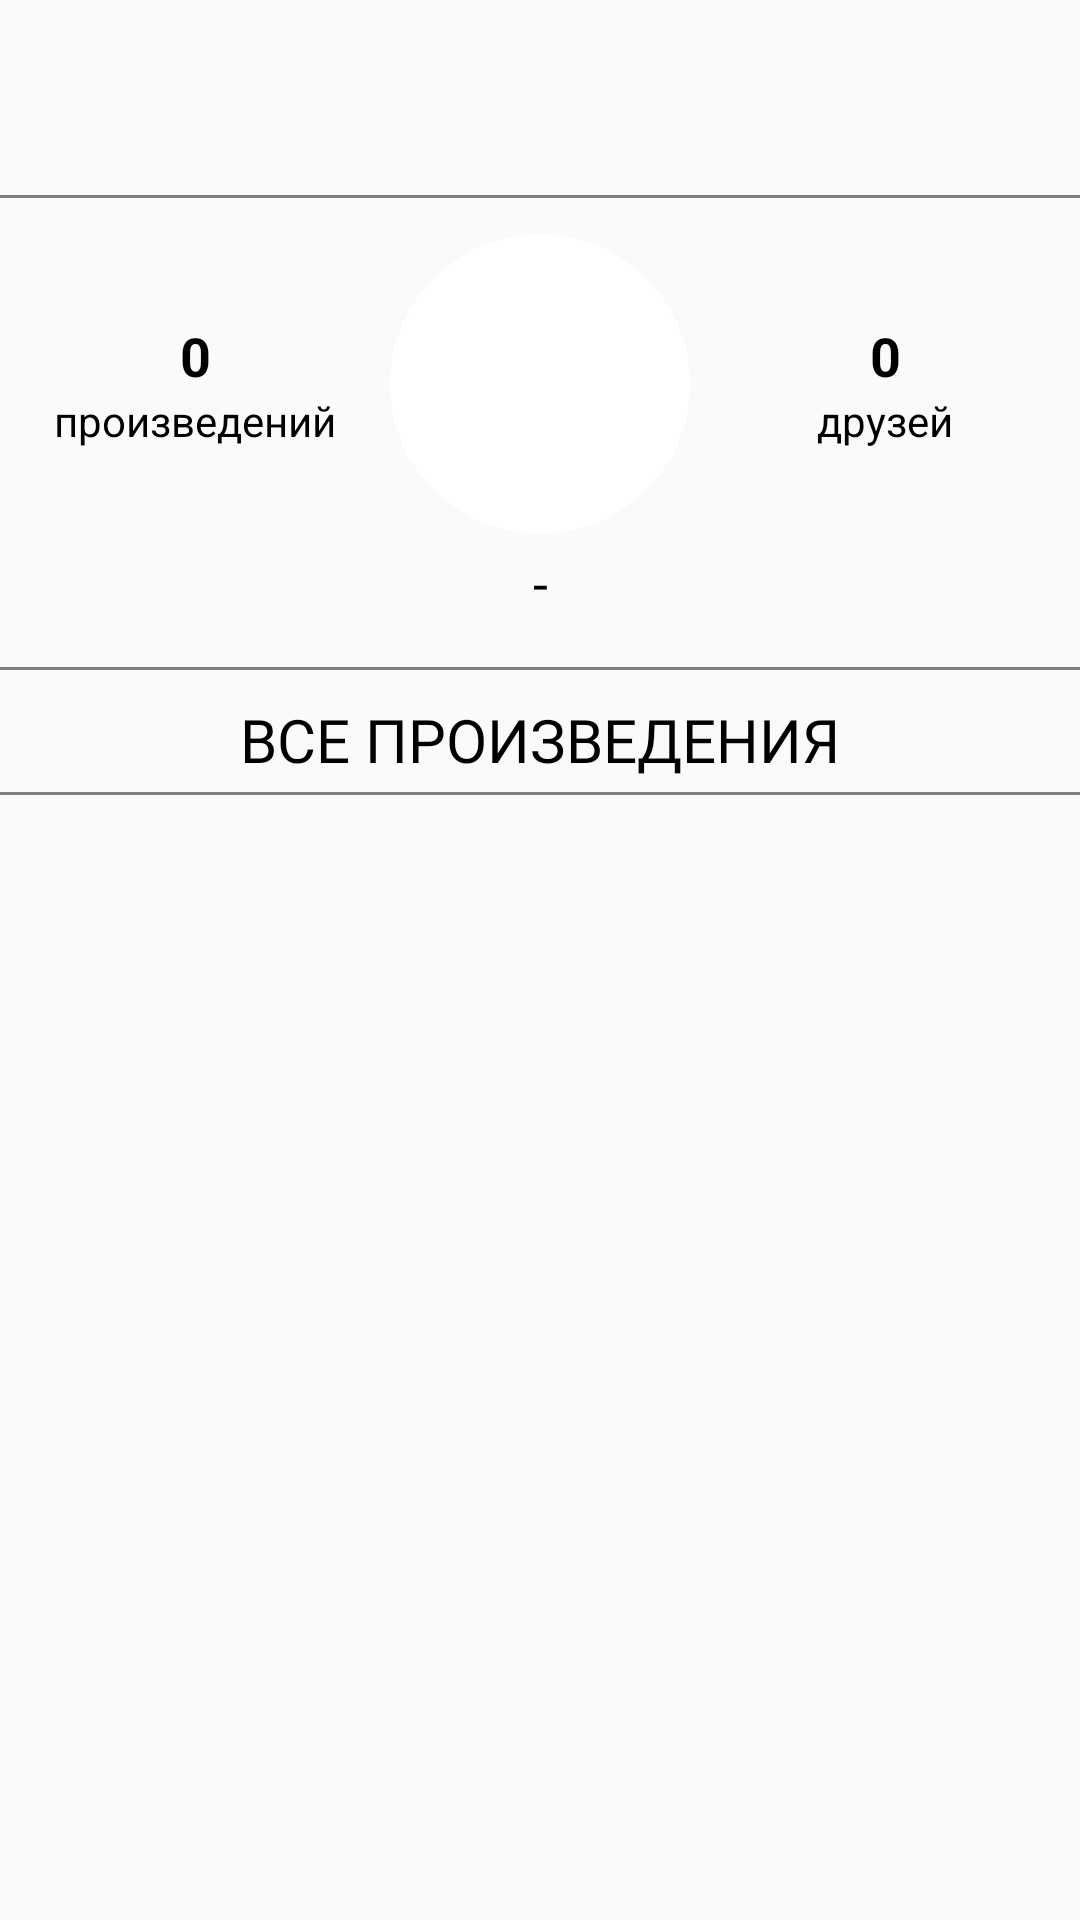

The Android layout XML behind this screen, and the referenced resources:
<!-- AndroidManifest.xml: application theme Theme.Poetress -->
<!-- res/layout/profile_another_person.xml -->
<?xml version="1.0" encoding="utf-8"?>
<androidx.constraintlayout.widget.ConstraintLayout
    xmlns:android="http://schemas.android.com/apk/res/android"
    xmlns:tools="http://schemas.android.com/tools"
    android:layout_width="match_parent"
    android:layout_height="match_parent"
    tools:context=".ui.feed.feed_main"
    android:id="@+id/main_constraint"
    xmlns:app="http://schemas.android.com/apk/res-auto"
    android:orientation="vertical">
    <androidx.constraintlayout.widget.ConstraintLayout
        android:id="@+id/topNav"
        android:layout_width="match_parent"
        android:layout_height="wrap_content"

        app:layout_constraintEnd_toEndOf="parent"
        app:layout_constraintStart_toStartOf="parent"
        app:layout_constraintTop_toTopOf="parent">
        <ImageView
            android:id="@+id/backButton"
            android:layout_width="32dp"
            android:layout_height="32dp"
            android:layout_marginStart="16dp"

            android:src="@drawable/ic_baseline_arrow_back_ios_24"
            app:tint="@color/grey"
            app:layout_constraintBottom_toBottomOf="parent"
            app:layout_constraintStart_toStartOf="parent"
            app:layout_constraintTop_toTopOf="parent" />
        <TextView
            android:id="@+id/name"
            android:layout_width="wrap_content"
            android:layout_height="0dp"
            android:text=""
            app:layout_constraintStart_toEndOf="@id/backButton"
            app:layout_constraintEnd_toStartOf="@id/add"
            app:layout_constraintTop_toTopOf="@id/backButton"
            android:gravity="center"
            android:textStyle="bold"
            android:textColor="@color/black"
            android:textSize="20sp"
            app:layout_constraintBottom_toBottomOf="@id/backButton"/>
        <ImageView
            android:id="@+id/add"
            android:layout_width="32dp"
            android:layout_height="32dp"
            android:layout_marginEnd="16dp"
            android:src="@drawable/icon_add_friend"
            app:layout_constraintBottom_toBottomOf="parent"
            app:layout_constraintEnd_toEndOf="parent"
            app:layout_constraintTop_toTopOf="parent" />

        <View
            android:layout_width="match_parent"
            android:layout_height="1dp"
            android:layout_marginTop="16dp"
            app:layout_constraintTop_toBottomOf="@id/name"
            android:background="@color/grey"/>


    </androidx.constraintlayout.widget.ConstraintLayout>

    <androidx.core.widget.NestedScrollView
        android:id="@+id/nestedScrollView"
        android:layout_width="match_parent"
        android:layout_height="0dp"
        app:layout_constraintEnd_toEndOf="parent"
        app:layout_constraintStart_toStartOf="parent"
        app:layout_constraintBottom_toBottomOf="parent"
        app:layout_constraintTop_toBottomOf="@+id/topNav">

        <androidx.constraintlayout.widget.ConstraintLayout
            android:id="@+id/constraintLayout2"
            android:layout_width="match_parent"
            android:layout_height="match_parent">

            <androidx.constraintlayout.widget.ConstraintLayout
                android:layout_width="wrap_content"
                android:layout_height="wrap_content"
                app:layout_constraintEnd_toStartOf="@id/imageView"
                app:layout_constraintStart_toStartOf="parent"
                app:layout_constraintTop_toTopOf="@id/imageView"
                app:layout_constraintBottom_toBottomOf="@id/imageView">
                <TextView
                    android:id="@+id/verses"
                    android:layout_width="wrap_content"
                    android:layout_height="wrap_content"
                    android:text = "0"
                    android:textStyle="bold"
                    android:textColor="@color/black"
                    android:textSize="18sp"
                    app:layout_constraintTop_toTopOf="parent"
                    app:layout_constraintStart_toStartOf="parent"
                    app:layout_constraintEnd_toEndOf="parent"/>
                <TextView
                    android:layout_width="wrap_content"
                    android:layout_height="wrap_content"
                    android:textColor="@color/black"
                    app:layout_constraintTop_toBottomOf="@id/verses"
                    app:layout_constraintStart_toStartOf="parent"
                    app:layout_constraintEnd_toEndOf="parent"
                    android:textSize="14sp"
                    android:text = "произведений"/>

            </androidx.constraintlayout.widget.ConstraintLayout>


            <com.google.android.material.imageview.ShapeableImageView
                android:id="@+id/imageView"
                android:layout_width="100dp"
                android:layout_height="100dp"
                android:layout_marginTop="12dp"
                android:adjustViewBounds="true"
                android:background="@drawable/profile_avatar_view"
                android:scaleType="centerCrop"
                app:layout_constraintBottom_toTopOf="@id/text3"
                app:layout_constraintEnd_toEndOf="parent"
                app:layout_constraintStart_toStartOf="parent"
                app:layout_constraintTop_toTopOf="parent"
                app:shapeAppearanceOverlay="@style/circular"
                app:srcCompat="@color/white" />

            <androidx.constraintlayout.widget.ConstraintLayout
                android:id="@+id/info"
                android:layout_width="wrap_content"
                android:layout_height="wrap_content"
                app:layout_constraintEnd_toEndOf="parent"
                app:layout_constraintStart_toEndOf="@id/imageView"
                app:layout_constraintTop_toTopOf="@id/imageView"
                app:layout_constraintBottom_toBottomOf="@id/imageView">
                <TextView
                    android:id="@+id/friends"
                    android:layout_width="wrap_content"
                    android:layout_height="wrap_content"
                    android:text = "0"
                    android:textStyle="bold"
                    android:textColor="@color/black"
                    android:textSize="18sp"
                    app:layout_constraintTop_toTopOf="parent"
                    app:layout_constraintStart_toStartOf="parent"
                    app:layout_constraintEnd_toEndOf="parent"/>

                <TextView
                    android:layout_width="wrap_content"
                    android:layout_height="wrap_content"
                    android:text="друзей"
                    android:textColor="@color/black"
                    android:textSize="14sp"
                    app:layout_constraintEnd_toEndOf="parent"
                    app:layout_constraintStart_toStartOf="parent"
                    app:layout_constraintTop_toBottomOf="@id/friends" />

            </androidx.constraintlayout.widget.ConstraintLayout>



            <TextView
                android:id="@+id/text3"
                android:layout_width="wrap_content"
                android:layout_height="wrap_content"
                android:layout_marginTop="4dp"
                android:layout_marginBottom="12dp"
                android:paddingStart="12dp"
                android:paddingEnd="12dp"
                android:fontFamily="@font/franklin_gothic_medium"
                android:text="-"
                android:textAlignment="center"
                android:textColor="@color/black"
                android:textSize="18sp"

                app:layout_constraintBottom_toTopOf="@id/constraintLayout1"
                app:layout_constraintEnd_toEndOf="parent"
                app:layout_constraintStart_toStartOf="parent"
                app:layout_constraintTop_toBottomOf="@id/imageView" />

            <androidx.constraintlayout.widget.ConstraintLayout
                android:id="@+id/constraintLayout1"
                android:layout_width="match_parent"
                android:layout_height="0dp"
                app:layout_constraintEnd_toEndOf="parent"
                app:layout_constraintStart_toStartOf="parent"
                app:layout_constraintTop_toBottomOf="@id/text3">

                <View
                    android:layout_marginTop="16dp"
                    android:layout_width="match_parent"
                    android:layout_height="1dp"
                    android:background="@color/grey"
                    app:layout_constraintTop_toTopOf="parent" />

                <TextView
                    android:id="@+id/text2"
                    android:layout_width="wrap_content"
                    android:layout_height="wrap_content"
                    android:layout_marginTop="24dp"
                    android:text="ВСЕ ПРОИЗВЕДЕНИЯ"
                    android:textStyle="normal"
                    android:fontFamily="@font/franklin_gothic_medium"
                    android:textColor="@color/black"
                    android:textSize="20sp"
                    app:layout_constraintBottom_toTopOf="@id/anotherProfileRecycler"
                    app:layout_constraintStart_toStartOf="parent"
                    app:layout_constraintEnd_toEndOf="parent"
                    app:layout_constraintTop_toTopOf="parent" />
                <View
                    android:layout_marginTop="4dp"
                    android:layout_width="match_parent"
                    android:layout_height="1dp"
                    android:background="@color/grey"
                    app:layout_constraintTop_toBottomOf="@id/text2" />


                <androidx.recyclerview.widget.RecyclerView
                    android:id="@+id/anotherProfileRecycler"
                    android:layout_width="match_parent"
                    android:layout_height="wrap_content"
                    android:nestedScrollingEnabled="false"
                    app:layout_constraintBottom_toBottomOf="parent"
                    app:layout_constraintEnd_toEndOf="parent"
                    app:layout_constraintStart_toStartOf="parent"
                    app:layout_constraintTop_toBottomOf="@id/text2" />

            </androidx.constraintlayout.widget.ConstraintLayout>
        </androidx.constraintlayout.widget.ConstraintLayout>
    </androidx.core.widget.NestedScrollView>


</androidx.constraintlayout.widget.ConstraintLayout>
<!-- resources referenced by this layout -->
<resources>
  <color name="black">#FF000000</color>
  <color name="grey">#FF808080</color>
  <color name="white">#FFFFFFFF</color>
  <!-- drawable profile_avatar_view (drawable) -->
  <?xml version="1.0" encoding="utf-8"?>
  <shape xmlns:android="http://schemas.android.com/apk/res/android"
          android:shape="oval">
  
          <gradient
              android:angle="270"
              android:endColor="#ffffff"
              android:startColor="#ffffff" />
  
          <corners android:radius="0dp" />
  
          <stroke
              android:width="0.7dp"
              android:color="#b4b4b4" />
  </shape>
  <style name="circular">
          <item name="cornerSize">
              50%
          </item>
      </style>
  <style name="Theme.Poetress" parent="Theme.AppCompat.Light.NoActionBar">
          
          <item name="colorPrimary">@color/purple_500</item>
          <item name="colorPrimaryVariant">@color/purple_700</item>
          <item name="colorOnPrimary">@color/white</item>
          
          <item name="colorSecondary">@color/teal_200</item>
          <item name="colorSecondaryVariant">@color/teal_700</item>
          <item name="colorOnSecondary">@color/black</item>
          
          <item name="android:statusBarColor">@color/white</item>
          <item name="android:navigationBarColor">@android:color/white</item>
          <item name="android:windowLightNavigationBar">true</item>
          
      </style>
  <color name="purple_500">#FF6200EE</color>
  <color name="purple_700">#FF3700B3</color>
  <color name="teal_200">#FF03DAC5</color>
  <color name="teal_700">#FF018786</color>
</resources>
